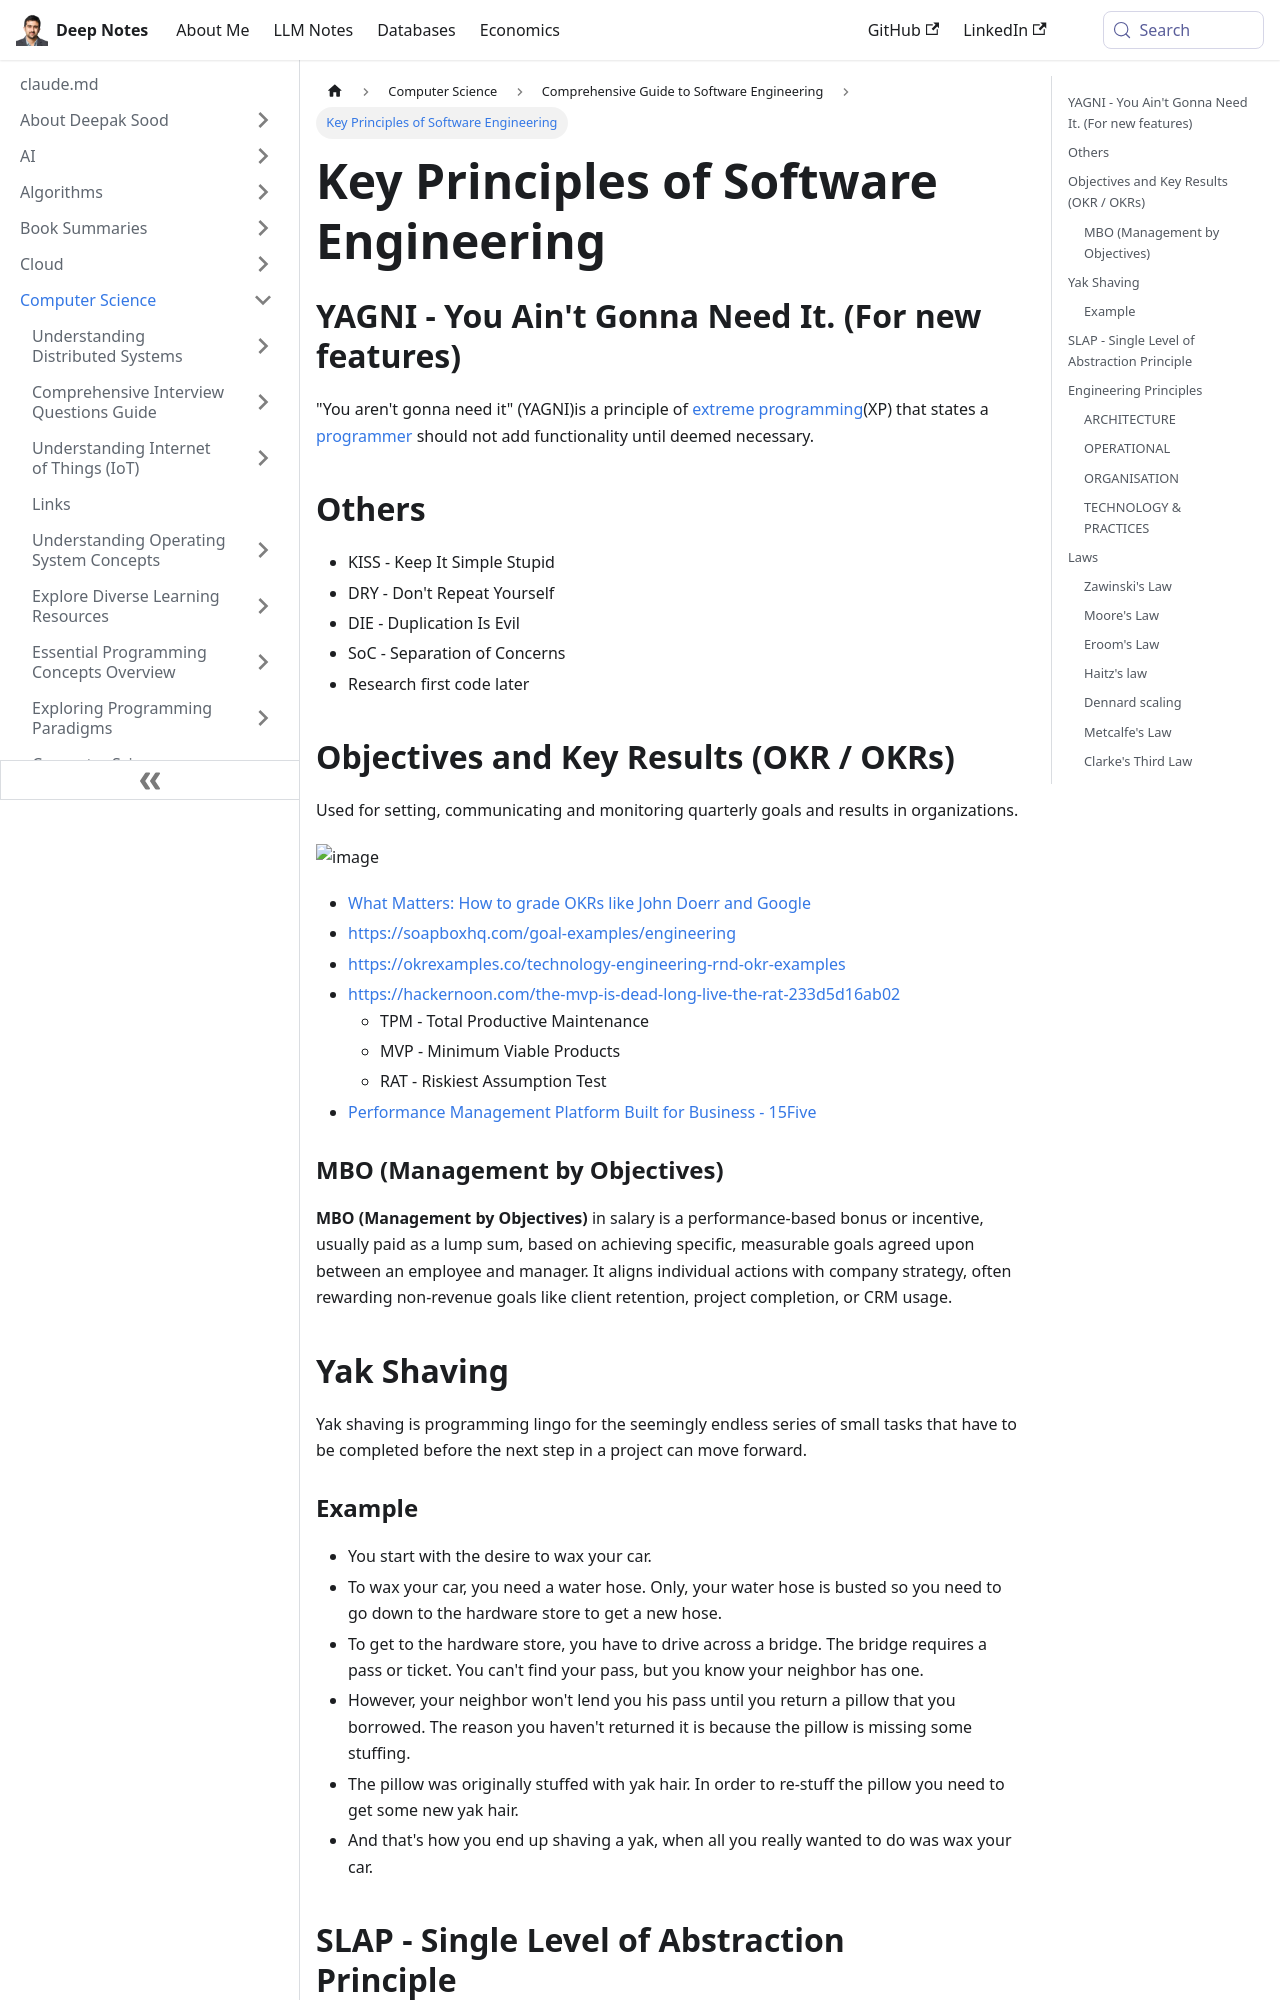

repository: deepaksood619/deepaksood619.github.io · page: computer-science/software-engineering/principles-software-engineering/index.html · generator: docusaurus

---
slug: /computer-science/software-engineering/principles-software-engineering
title: Key Principles of Software Engineering
description: Discover essential software engineering principles like YAGNI, KISS, and DRY to enhance your development practices.
created: 2026-05-01
updated: 2026-05-18
---
## YAGNI - You Ain't Gonna Need It. (For new features)

"You aren't gonna need it" (YAGNI)is a principle of [extreme programming](https://en.wikipedia.org/wiki/Extreme_programming)(XP) that states a [programmer](https://en.wikipedia.org/wiki/Programmer) should not add functionality until deemed necessary.

## Others

- KISS - Keep It Simple Stupid
- DRY - Don't Repeat Yourself
- DIE - Duplication Is Evil
- SoC - Separation of Concerns
- Research first code later

## Objectives and Key Results (OKR / OKRs)

Used for setting, communicating and monitoring quarterly goals and results in organizations.

![image](../../media/Software-Coding-Development-Engineering-image1.jpg)

- [What Matters: How to grade OKRs like John Doerr and Google](https://www.whatmatters.com/faqs/how-to-grade-okrs)
- https://soapboxhq.com/goal-examples/engineering
- https://okrexamples.co/technology-engineering-rnd-okr-examples
- https://hackernoon.com/the-mvp-is-dead-long-live-the-rat-233d5d16ab02
	- TPM - Total Productive Maintenance
	- MVP - Minimum Viable Products
	- RAT - Riskiest Assumption Test
- [Performance Management Platform Built for Business - 15Five](https://www.15five.com/)

### MBO (Management by Objectives)

**MBO (Management by Objectives)** in salary is a performance-based bonus or incentive, usually paid as a lump sum, based on achieving specific, measurable goals agreed upon between an employee and manager. It aligns individual actions with company strategy, often rewarding non-revenue goals like client retention, project completion, or CRM usage.

## Yak Shaving

Yak shaving is programming lingo for the seemingly endless series of small tasks that have to be completed before the next step in a project can move forward.

### Example

- You start with the desire to wax your car.
- To wax your car, you need a water hose. Only, your water hose is busted so you need to go down to the hardware store to get a new hose.
- To get to the hardware store, you have to drive across a bridge. The bridge requires a pass or ticket. You can't find your pass, but you know your neighbor has one.
- However, your neighbor won't lend you his pass until you return a pillow that you borrowed. The reason you haven't returned it is because the pillow is missing some stuffing.
- The pillow was originally stuffed with yak hair. In order to re-stuff the pillow you need to get some new yak hair.
- And that's how you end up shaving a yak, when all you really wanted to do was wax your car.

## SLAP - Single Level of Abstraction Principle

![image](../../media/Software-Coding-Development-Engineering-image2.jpg)

## Engineering Principles

### ARCHITECTURE

- Build Differentiators
- Design for Emergent Reuse
- Evolutionary Systems
- Scale Horizontally
- Small and Simple
- Smarts in the Nodes not the Network

### OPERATIONAL

- Cloud Native
- Data Stewardship
- Production Ready

### ORGANISATION

- Keep Pace with Technological Change
- Model the Business Domain
